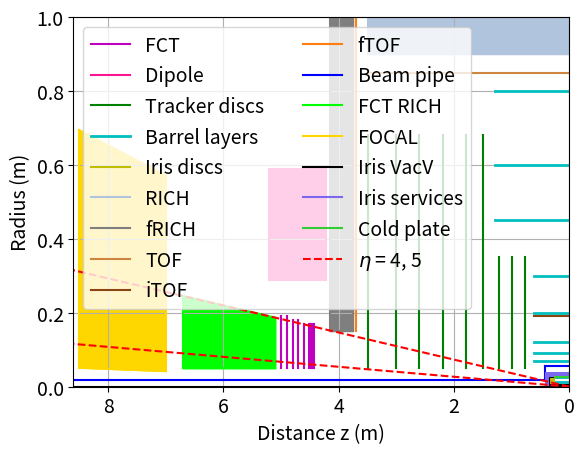

Recreate this plot in Python.
import matplotlib.pyplot as plt
import math
import numpy as np

class Toy_FCT:
	def __init__(self):
		# Default paramters. Can be changed by calling functions
		# FCT Parameters
		self.z_fct = [4.42, 4.44, 4.46, 4.48, 4.50, 4.52, 4.60, 4.70, 4.80, 4.90, 5.0] # Distance discs to origin (m)
		self.r_out_fct = [0.17, 0.17, 0.17, 0.17, 0.17, 0.17, 0.17, 0.18, 0.18, 0.19, 0.19] # Outer radii discs (m)
		self.r_in_fct = [0.05, 0.05, 0.05, 0.05, 0.05, 0.05, 0.05, 0.05, 0.05, 0.05, 0.05] # Inner radii discs (m)
		self.layerx2X0_def_fct = 0.01 # Thickness of the layers default value in % of a radiation length. Will fill the list if no values are given
		self.layerx2X0_list_fct = [0.01, 0.01, 0.01, 0.01, 0.01, 0.01, 0.01, 0.01, 0.01, 0.01, 0.01] # Thickness of the layers list
		self.layerType_def_fct = 0 # Default type of the layers used for the FCT. 0: Si active disc, 1: Si active square, 2: Pb passive converter disc (see O2 code). Will fill the list if empty
		self.layerType_list_fct = [0, 0, 0, 0, 0, 0, 0, 0, 0, 0, 0] # Type of the layers list

		# FCT Magnet
		self.z_fct_magnet = 0 # (m)
		self.length_fct_magnet = 0 # (m)
		self.r_in_fct_magnet = 0 # (m)
		self.r_out_fct_magnet = 0 # (m)
		self.set_fct_magnet_values()

		# Iris Parameters
		self.z_its = [0.26, 0.3, 0.34] # (m)
		self.r_out_its = [0.025, 0.025, 0.025] # (m)
		self.r_in_its = [0.005, 0.005, 0.005] # (m)
		self.layerx2X0_def_its = 0.001 # Thickness of the layers default value in % of a radiation length. Will fill the list if no values are given
		self.layerx2X0_list_its = [] # Thickness of the layers list

		# FT3 Parameters - Symmetric disc setup. Will make discs in both the positive and negative direction
		self.z_ft3 = [0.77, 1., 1.22, 1.50, 1.80, 2.20, 2.60, 3.00, 3.50] # Absolute distance to origin (m)
		self.r_out_ft3 = [0.35, 0.35, 0.35, 0.68, 0.68, 0.68, 0.68, 0.68, 0.68] # Outer radii discs (m)
		self.r_in_ft3_A_side = [0.05, 0.05, 0.05, 0.05, 0.05, 0.05, 0.05, 0.05, 0.05] # Inner radii discs (m) - A-side
		self.r_in_ft3_C_side = [0.07, 0.07, 0.07, 0.07, 0.07, 0.07, 0.07, 0.07, 0.07] # Inner radii discs (m) - C-side
		self.layerx2X0_def_ft3 = 0.01 # Thickness of the layers default value in % of a radiation length. Will fill the list if no values are given
		self.layerx2X0_list_ft3 = [] # Thickness of the layers list

		# TRK Parameters
		self.z_trk = [0.25, 0.25, 0.25, 0.62, 0.62, 0.62, 0.62, 0.62, 1.29, 1.29, 1.29] # Half-length of the barrel layers (m)
		self.r_trk = [0.005, 0.012, 0.025, 0.07, 0.09, 0.12, 0.2, 0.3, 0.45, 0.6, 0.8] # Radius of the barrel laters (m)

		# Coldplate
		self.z_coldplate = 0.25 # Half-length (m)
		self.r_coldplate = 0.026 # (m)

		# Beam pipe and vacuum chamber Parameters
		self.r_bp_A_side = 0.018 # Radius beampipe A-side (m)
		self.r_bp_C_side = 0.056 # Radius beampipe C-side (m)
		self.z_vacuumVesselWall = 0.42 # (m). Value is a guess based on the schematic of the ALICE 3 Tracker in the LOI, Figure 77
		self.r_vacuumVessel = 0.056 # Inner radius beam pipe its. 4th barrel layer is at r = 0.0375, so this is a guess
		self.eta_max = 5.1
		self.eta_min = 3.8
		self.window = False
		self.window_design = 3
		self.z_windowLength = 1.5 # (m)

		# Services vacuum vessel
		self.z_midpoint_services_vacv = -0.2 # (m). Offset for the vacuum vessel services. Makes it easier to draw
		self.z_services_vacv = self.z_vacuumVesselWall - 0.02 - self.z_midpoint_services_vacv # (m) Half length
		self.r_in_services_vacv = self.r_out_its[2] + 0.003
		self.r_out_services_vacv = self.r_in_services_vacv + 0.01

		# TOF
		self.r_tof = 0.85 # (m)
		self.z_tof = 3.5 # Half-length (m)

		# iTOF
		self.r_itof = 0.19 # (m)
		self.z_itof = 0.62 # Half-length (m)

		# FTOF
		self.z_ftof = 3.7 # (m)
		self.r_in_ftof = 0.15 # (m)
		self.r_out_ftof = 1. # (m)

		# RICH
		self.z_rich = 3.5 # Half-length (m)
		self.r_in_rich = 0.9 # (m)
		self.r_out_rich = 1.2 # (m)

		# Forward RICH
		self.z_frich = 3.75 # (m)
		self.length_frich = 0.4 # (m) Length of fRICH in z direction
		self.r_in_frich = 0.15 # (m)
		self.r_out_frich = 1.15 # (m)

		# FOCAL - Since the FOCAL is not azimuthally symmetric, and is in fact more cube shaped, this just outliens the position where it would roughly be.
		self.z_focal = 7 # (m)
		self.length_focal = 1.5 # (m)
		self.eta_min_focal = 3.2 # (m)
		self.eta_max_focal = 5.8 # (m)
		self.r_in_lowz_focal = self.z_focal * math.tan(self.pseurap_to_angle(self.eta_max_focal))
		self.r_out_lowz_focal = self.z_focal * math.tan(self.pseurap_to_angle(self.eta_min_focal))
		self.r_in_highz_focal = (self.z_focal + self.length_focal) * math.tan(self.pseurap_to_angle(self.eta_max_focal))
		self.r_out_highz_focal = (self.z_focal + self.length_focal) * math.tan(self.pseurap_to_angle(self.eta_min_focal))

		# FCT RICH parameters
		self.fct_rich_radiator_length = 1.6 # (m) Like the dRICH of the ePIC at the EIC
		self.fct_rich_service_length = 0.2 # (m) Estimated space in z required for the services of the FCT RICH
		self.z_fct_rich = self.z_fct[-1] + 0.1 # 0.1 to have the FCT RICH start at a realistic distance from the last layer of the FCT
		self.r_in_fct_rich = 0.05 # (m) 
		self.r_out_fct_rich_lowz = self.z_fct_rich * math.tan(self.pseurap_to_angle(4)) # (m)
		self.r_out_fct_rich_highz = (self.z_fct_rich + self.fct_rich_radiator_length) * math.tan(self.pseurap_to_angle(4)) # (m)

		# Iris Tracker in the open position. This is added to the 
		self.r_open_closed_difference = 0.016 - 0.0048 # (m)

		# Pseudorapidity lines
		# self.pseudorapidity_list = [-5, -4, -3, -2, -1, 1, 2, 3, 4, 5]
		self.pseudorapidity_list = [4, 5]
		self.pseurap_origins = [0.]
		
		# Draw parameters
		self.fig, self.ax = plt.subplots() # Output plot
		self.xleft = -8.6 # Left part of field of vision
		self.xright = 8.6 # Field of vision
		self.yup = 1. # Top part of field ov vision
		self.color_areas = True
		
		self.initialize_values()


	def initialize_values(self):
		if(not self.layerx2X0_list_fct):
			self.layerx2X0_list_fct = [self.layerx2X0_def_fct for a in self.z_fct]
		if(not self.layerType_list_fct):
			self.layerType_list_fct = [self.layerType_def_fct for a in self.z_fct]
		if(not self.layerx2X0_list_ft3):
			self.layerx2X0_list_ft3 = [self.layerx2X0_def_ft3 for a in self.z_ft3]
		if(not self.layerx2X0_list_its):
			self.layerx2X0_list_its = [self.layerx2X0_def_its for a in self.z_its]

	# Converter functions
	def ang_to_pseurap(self, angle): # Angle in radians
		pseurap = -math.log(math.tan(angle/2.))
		return pseurap
		
	def pseurap_to_angle(self, eta):
		theta = 2 * math.atan(math.exp(-eta))
		if(eta > 0):
			return theta
		else:
			return math.pi - theta
	
	# Set radii of FCT and FT3 discs to only extend up to a certain max pseudorapidity
	def set_inner_disc_radii(self, eta_min, which = 0):
		# 0: FCT, 1: FT3 (Excluding Iris)
		if(which == 0):
			r_list = []
			for z in self.z_fct:
				r = z * math.tan(self.pseurap_to_angle(eta_min))
				if(r < 0.05):
					r_list.append(0.05)
				else:
					r_list.append(r)
			self.r_in_fct = r_list
		elif(which == 1):
			r_list = []
			for z in self.z_ft3:
				r = z * math.tan(self.pseurap_to_angle(eta_min))
				if(r < 0.05):
					r_list.append(0.05)
				else:
					r_list.append(r)
			self.r_in_ft3_A_side = r_list
			self.r_in_ft3_C_side = r_list

	def set_outer_disc_radii(self, eta_max, which = 0):
		# 0: FCT, 1: FT3 (Excluding Iris)
		if(which == 0):
			self.r_out_fct = [0.01 * math.ceil(100. * z * math.tan(self.pseurap_to_angle(eta_max))) for z in self.z_fct]
		elif(which == 1):
			self.r_out_ft3 = [z * math.tan(self.pseurap_to_angle(eta_max)) for z in self.z_ft3]
	
	def set_fct_by_first_layer(self, zFirstLayer):
		spacing = [0, 0.02, 0.02, 0.02, 0.02, 0.02, 0.08, 0.10, 0.10, 0.10, 0.10]
		self.z_fct = [zFirstLayer + sum(spacing[:index]) for index, _ in enumerate(spacing)]
		print(self.z_fct)
		self.set_outer_disc_radii(4, 0)
	
	def set_fct_magnet_values(self):
		# Entirely paramatrised based on the values given for the FCT
		self.z_fct_magnet = self.z_fct[0] - 0.20 # (m)
		self.length_fct_magnet = self.z_fct[-1] - self.z_fct[0] + 0.4 # (m)
		self.r_in_fct_magnet = max(self.r_out_fct) + 0.10 # (m)
		self.r_out_fct_magnet = self.r_in_fct_magnet + 0.3 # (m)

	def fct_rich_in_front_of_fct(self, distance_from_ft3=0.1):
		self.z_fct_rich = self.z_ft3[-1] + distance_from_ft3 # 0.1 to have the FCT RICH start at a realistic distance from the last layer of the FT3
		self.r_out_fct_rich_lowz = self.z_fct_rich * math.tan(self.pseurap_to_angle(4)) # (m)
		self.r_out_fct_rich_highz = (self.z_fct_rich + self.fct_rich_radiator_length) * math.tan(self.pseurap_to_angle(4)) # (m)
		self.set_fct_by_first_layer(self.z_fct_rich + self.fct_rich_radiator_length + self.fct_rich_service_length)
	
	def open_iris(self):
		# ITS discs
		self.r_in_its = [self.r_open_closed_difference + r_in for r_in in self.r_in_its]
		self.r_out_its = [self.r_open_closed_difference + r_out for r_out in self.r_out_its]

		# Barrel layers 
		for i in range(0, 3):
			self.r_trk[i] += self.r_open_closed_difference

		# Services, coldplate, vacuum vessel
		self.r_in_services_vacv = self.r_out_its[2] + 0.003
		self.r_out_services_vacv = self.r_in_services_vacv + 0.01

		self.r_coldplate += self.r_open_closed_difference
	
	def print_disc_details(self, which):
		# 0: FCT, 1: FT3 (including Iris), 2:TRK
		# This function does not work as well anymore for FT3 discs since the A and C side are not symmetric anymore.
		# Should be easy to fix

		if(which == 0):
			print("---------------------------------------------")
			print("Displaying details for the FCT")
			print("")
			z = self.z_fct
			r_out = self.r_out_fct
			r_in = self.r_in_fct
		elif(which == 1):
			print("---------------------------------------------")
			print("Displaying details for the FT3")
			print("")
			z = self.z_its + self.z_ft3
			r_out = self.r_out_its + self.r_out_ft3
			r_in = self.r_in_its + self.r_in_ft3_A_side
		
		for i in range(0, len(z)):
			eta_minmax = self.pseurap_range(abs(z[i]), r_out[i], r_in[i])
			print("Layer ", i)
			print("Distance: ", z[i])
			print("Inner radius of disc: ", "%.3f" % r_in[i], "m")
			print("Max pseudorapidity: ","%.3f" % eta_minmax[1], "m")
			print("Outer radius of disc: ", "%.3f" % r_out[i], "m")
			print("Min pseudorapidity: ", "%.3f" % eta_minmax[0])
			print("Area: ", "%.3f" % (math.pi * (r_out[i]*r_out[i] - r_in[i]*r_in[i])), "m^2")
			print("")
			print("------")
			print("")
		print("The collective area of the (disc) layers: ")
		print("%.2f" % self.discs_area(r_out, r_in), "m2")
		print("---------------------------------------------")
		return

	def pseurap_range(self, d, r_out, r_in):
		# Calculates the pseudorapidity range of a disc
		pseurap_min = self.ang_to_pseurap(math.atan(r_out/d))
		pseurap_max = self.ang_to_pseurap(math.atan(r_in/d))
		return pseurap_min, pseurap_max

	def discs_area(self, r_out, r_in):
		area = 0.

		for i in range(len(r_out)):
			area += math.pi * (r_out[i] ** 2. - r_in[i] ** 2.)
		
		return area
	
	def write_layout(self, which, output_name):
		# Creates an output file for the FCT or FT3 such that it can be read in by O2
		# which: 0: FCT, 1: FT3		
		output = ""
		if(output_name[-4:] != '.cfg'):
			output = output_name + '.cfg'
		else:
			output = output_name
		
		if(which == 0):
			print("Writing an output file for the configuration parameters of the FCT")
			with open(output, 'w') as f:
				f.write('#layerType  z_layer  r_in  r_out  Layerx2X0\n')
				for i in range(0, len(self.z_fct)):
					f.write("%.f" % self.layerType_list_fct[i])
					f.write('  ')
					f.write("%.1f" % (100 * self.z_fct[i]))
					f.write('  ')
					f.write("%.1f" % (100 * self.r_in_fct[i]))
					f.write('  ')
					f.write("%.1f" % (100 * self.r_out_fct[i]))
					f.write('  ')
					f.write(str(self.layerx2X0_list_fct[i]))
					f.write('\n')
		if(which == 1):
			print("Writing an output file for the configuration parameters of the FT3")
			with open(output, 'w') as f:
				f.write('#z_layer  r_in  r_out  Layerx2X0\n')
				# Negative layers first - C-side
				for i in range(0, len(self.z_its)):
					f.write("%.1f" % (-100 * self.z_its[i]))
					f.write('  ')
					f.write("%.1f" % (100 * self.r_in_its[i]))
					f.write('  ')
					f.write("%.1f" % (100 * self.r_out_its[i]))
					f.write('  ')
					f.write(str(self.layerx2X0_list_its[i]))
					f.write('\n')					
				for i in range(0, len(self.z_ft3)):
					f.write("%.1f" % (-100 * self.z_ft3[i]))
					f.write('  ')
					f.write("%.1f" % (100 * self.r_in_ft3_C_side[i]))
					f.write('  ')
					f.write("%.1f" % (100 * self.r_out_ft3[i]))
					f.write('  ')
					f.write(str(self.layerx2X0_list_ft3[i]))
					f.write('\n')
				# Positive layers - A-side
				for i in range(0, len(self.z_its)):
					f.write("%.1f" % (100 * self.z_its[i]))
					f.write('  ')
					f.write("%.1f" % (100 * self.r_in_its[i]))
					f.write('  ')
					f.write("%.1f" % (100 * self.r_out_its[i]))
					f.write('  ')
					f.write(str(self.layerx2X0_list_its[i]))
					f.write('\n')
				for i in range(0, len(self.z_ft3)):
					f.write("%.1f" % (100 * self.z_ft3[i]))
					f.write('  ')
					f.write("%.1f" % (100 * self.r_in_ft3_C_side[i]))
					f.write('  ')
					f.write("%.1f" % (100 * self.r_out_ft3[i]))
					f.write('  ')
					f.write(str(self.layerx2X0_list_ft3[i]))
					f.write('\n')

	def show(self):
		self.ax.set_xlabel("Distance z (m)", fontsize=14)
		self.ax.set_ylabel("Radius (m)", fontsize=14)
		self.ax.tick_params(axis='both', labelsize = 14)
		self.ax.set_ylim(0, self.yup)
		self.ax.set_xlim(self.xleft, self.xright)
		self.ax.legend(prop={'size': 14}, ncol=2)
		self.ax.invert_xaxis()
		plt.show()
		self.fig.show()
		return

	def grid(self):
		self.ax.grid(True)
		return

	def draw_all(self):
		self.draw_FCT()
		self.draw_FCT_MAGNET()
		self.draw_FT3()
		self.draw_TRK()
		self.draw_Iris()
		self.draw_RICH()
		self.draw_FRICH()
		self.draw_TOF()
		self.draw_iTOF()
		self.draw_FTOF()
		self.draw_beam_pipe()
		self.draw_FCT_RICH()
		self.draw_FOCAL()
		self.draw_passive_material()
		self.draw_coldplate()
		self.draw_pseu_lines()
		

	def draw_FCT(self):
		for i in range(0, len(self.z_fct)):
			x = [self.z_fct[i], self.z_fct[i]]
			y = [self.r_in_fct[i], self.r_out_fct[i]]
			if(i == 0):
				self.ax.plot(x, y, 'm-', label="FCT")
			else:
				self.ax.plot(x, y, 'm-')
	
	def draw_FCT_MAGNET(self):
		self.z_fct_magnet = self.z_fct[0] - 0.20 # (m)
		self.length_fct_magnet = self.z_fct[-1] - self.z_fct[0] + 0.4 # (m)
		self.r_in_fct_magnet = max(self.r_out_fct) + 0.10 # (m)
		self.r_out_fct_magnet = self.r_in_fct_magnet + 0.3 # (m)
		self.ax.plot([self.z_fct_magnet, self.z_fct_magnet], [self.r_in_fct_magnet, self.r_out_fct_magnet], color='deeppink', label='Dipole')
		self.ax.plot([self.z_fct_magnet, self.z_fct_magnet + self.length_fct_magnet], [self.r_in_fct_magnet, self.r_in_fct_magnet], color='deeppink')
		self.ax.plot([self.z_fct_magnet, self.z_fct_magnet + self.length_fct_magnet], [self.r_out_fct_magnet, self.r_out_fct_magnet], color='deeppink')
		self.ax.plot([self.z_fct_magnet + self.length_fct_magnet, self.z_fct_magnet + self.length_fct_magnet], [self.r_in_fct_magnet, self.r_out_fct_magnet], color='deeppink')

		if(self.color_areas):
			self.ax.fill_between([self.z_fct_magnet, self.z_fct_magnet + self.length_fct_magnet], [self.r_in_fct_magnet, self.r_in_fct_magnet], [self.r_out_fct_magnet, self.r_out_fct_magnet], facecolor='deeppink')
	
	def draw_Iris(self):
		for i in range(0, len(self.z_its)):
			x1 = [self.z_its[i], self.z_its[i]]
			x2 = [-self.z_its[i], -self.z_its[i]]
			y = [self.r_in_its[i], self.r_out_its[i]]
			if(i == 0):
				self.ax.plot(x1, y, 'y-', label="Iris discs")
				self.ax.plot(x2, y, 'y-')
			else:
				self.ax.plot(x1, y, 'y-')
				self.ax.plot(x2, y, 'y-')	

	def draw_FT3(self):
		# Draw A-side (pos z) discs
		for i in range(0, len(self.z_ft3)):
			x = [self.z_ft3[i], self.z_ft3[i]]
			y = [self.r_in_ft3_A_side[i], self.r_out_ft3[i]]
			if(i == 0):
				self.ax.plot(x, y, 'g-', label="Tracker discs")
			else:
				self.ax.plot(x, y, 'g-')
		
		# Draw C-side (neg z) discs
		for i in range(0, len(self.z_ft3)):
			x = [-self.z_ft3[i], -self.z_ft3[i]]
			y = [self.r_in_ft3_C_side[i], self.r_out_ft3[i]]
			self.ax.plot(x, y, 'g-')
	
	def draw_TRK(self):
		for i in range(0, len(self.r_trk)):
			x = [-self.z_trk[i], self.z_trk[i]]
			y = [self.r_trk[i], self.r_trk[i]]
			if(i == 0):
				self.ax.plot(x, y, 'c-', linewidth=2, label="Barrel layers")
			else:
				self.ax.plot(x, y, 'c-', linewidth=2)
	
	def draw_beam_pipe(self):
		# plot beam line
		self.ax.plot([-self.xright, self.xright], [0., 0.], 'k-')

		# plot beam pipe - C-side
		self.ax.plot([-self.xright, -self.z_vacuumVesselWall], [self.r_bp_C_side, self.r_bp_C_side], 'b-')
		# vacuum vessel - top part
		self.ax.plot([-self.z_vacuumVesselWall, self.z_vacuumVesselWall], [self.r_vacuumVessel, self.r_vacuumVessel], 'b-', label = "Beam pipe")

		if(self.window):
			if(self.window_design == 1):
				# Goes down, then makes a double cone shape. Not favored
				theta_eta_max = self.pseurap_to_angle(self.eta_max)
				theta_eta_min = self.pseurap_to_angle(self.eta_min)
				z1 = self.r_bp_A_side / (math.tan(theta_eta_max))
				z2 = self.r_in_ft3_A_side[0] / (math.tan(theta_eta_min))
				z3 = self.r_bp_A_side / (math.tan(theta_eta_min))
				# Plot pipe 1
				self.ax.plot([self.z_vacuumVesselWall, z3], [self.r_bp_A_side, self.r_bp_A_side], 'b-')
				# Plot Window 1
				self.ax.plot([z2, z1], [self.r_in_ft3_A_side[0], self.r_bp_A_side], 'b-')
				# Plot Window 2
				self.ax.plot([z3, z2], [self.r_bp_A_side, self.r_in_ft3_A_side[0]], 'b-')
				# Plot pipe 2
				self.ax.plot([self.xright, z1], [self.r_bp_A_side, self.r_bp_A_side], 'b-')
				# Plot vacuum vessel wall - pos z side
				self.ax.plot([self.z_vacuumVesselWall, self.z_vacuumVesselWall], [self.r_bp_A_side, self.r_vacuumVessel], 'b-')
			elif(self.window_design == 2):
				# Elongates the primary vacuum vessel and then makes a wall. Intersects iwth the FT3 discs
				theta_eta_max = self.pseurap_to_angle(self.eta_max)
				theta_eta_min = self.pseurap_to_angle(self.eta_min)

				vacVExt = self.r_vacuumVessel / math.tan(theta_eta_min) # Absolute value
				win = self.r_bp_A_side / math.tan(theta_eta_max) # Absolute value

				# Plot vacuum vessel extension
				self.ax.plot([self.z_vacuumVesselWall, vacVExt], [self.r_vacuumVessel, self.r_vacuumVessel], 'b-')
				# Plot Window
				self.ax.plot([win, vacVExt], [self.r_bp_A_side, self.r_vacuumVessel], 'b-')
				# Plot pipe A side
				self.ax.plot([win, self.xright], [self.r_bp_A_side, self.r_bp_A_side], 'b-')
			elif(self.window_design == 3):
				# From the primary vacuum vessel, makes a cone that then connects down to the beam pipe
				# Plot window
				self.ax.plot([self.z_vacuumVesselWall +  self.z_windowLength, self.z_vacuumVesselWall], [self.r_bp_A_side , self.r_bp_C_side], 'b-')
				# Plot pipe A side
				self.ax.plot([self.xright, self.z_vacuumVesselWall + self.z_windowLength], [self.r_bp_A_side, self.r_bp_A_side], 'b-')

		else:
			self.ax.plot([self.z_vacuumVesselWall, self.z_vacuumVesselWall], [self.r_bp_A_side, self.r_vacuumVessel], 'b-')
			self.ax.plot([self.z_vacuumVesselWall, self.xright], [self.r_bp_A_side, self.r_bp_A_side], 'b-')
	
	def draw_TOF(self):
		self.ax.plot([-self.z_tof, self.z_tof], [self.r_tof, self.r_tof], color='peru', label='TOF')
	
	def draw_iTOF(self):
		self.ax.plot([-self.z_itof, self.z_itof], [self.r_itof, self.r_itof], color='saddlebrown', label='iTOF')

	def draw_FTOF(self):
		self.ax.plot([self.z_ftof, self.z_ftof], [self.r_in_ftof, self.r_out_ftof], color='tab:orange', label='fTOF')
		self.ax.plot([-self.z_ftof, -self.z_ftof], [self.r_in_ftof, self.r_out_ftof], color='tab:orange')

	def draw_RICH(self):
		self.ax.plot([-self.z_rich, self.z_rich], [self.r_in_rich, self.r_in_rich], color='lightsteelblue', label='RICH')
		self.ax.plot([-self.z_rich, self.z_rich], [self.r_out_rich, self.r_out_rich], color='lightsteelblue')
		self.ax.plot([self.z_rich, self.z_rich], [self.r_in_rich, self.r_out_rich], color='lightsteelblue')
		self.ax.plot([-self.z_rich, -self.z_rich], [self.r_in_rich, self.r_out_rich], color='lightsteelblue')

		if(self.color_areas):
			self.ax.fill_between([-self.z_rich, self.z_rich], [self.r_in_rich, self.r_in_rich], [self.r_out_rich, self.r_out_rich], color='lightsteelblue')

	def draw_FRICH(self):
		# A-side
		self.ax.plot([self.z_frich, self.z_frich], [self.r_in_frich, self.r_out_frich], color='tab:gray', label='fRICH')
		self.ax.plot([self.z_frich, self.z_frich + self.length_frich], [self.r_in_frich, self.r_in_frich], color='tab:gray')
		self.ax.plot([self.z_frich, self.z_frich + self.length_frich], [self.r_out_frich, self.r_out_frich], color='tab:gray')
		self.ax.plot([self.z_frich + self.length_frich, self.z_frich + self.length_frich], [self.r_in_frich, self.r_out_frich], color='tab:gray')

		# C-side
		self.ax.plot([-self.z_frich, -self.z_frich], [self.r_in_frich, self.r_out_frich], color='tab:gray')
		self.ax.plot([-self.z_frich, -self.z_frich - self.length_frich], [self.r_in_frich, self.r_in_frich], color='tab:gray')
		self.ax.plot([-self.z_frich, -self.z_frich - self.length_frich], [self.r_out_frich, self.r_out_frich], color='tab:gray')
		self.ax.plot([-self.z_frich - self.length_frich,-self.z_frich - self.length_frich], [self.r_in_frich, self.r_out_frich], color='tab:gray')

		if(self.color_areas):
			self.ax.fill_between([self.z_frich, self.z_frich + self.length_frich], [self.r_in_frich, self.r_in_frich], [self.r_out_frich, self.r_out_frich], color='tab:gray')
			self.ax.fill_between([-self.z_frich, -self.z_frich - self.length_frich], [self.r_in_frich, self.r_in_frich], [self.r_out_frich, self.r_out_frich], color='tab:gray')

	def draw_FCT_RICH(self):
		# Draw gas container
		self.ax.plot([self.z_fct_rich, self.z_fct_rich + self.fct_rich_radiator_length], [self.r_in_fct_rich, self.r_in_fct_rich], color='lime', label='FCT RICH')
		self.ax.plot([self.z_fct_rich, self.z_fct_rich + self.fct_rich_radiator_length], [self.r_out_fct_rich_lowz, self.r_out_fct_rich_highz], color='lime')
		self.ax.plot([self.z_fct_rich, self.z_fct_rich], [self.r_in_fct_rich, self.r_out_fct_rich_lowz], color='lime')
		self.ax.plot([self.z_fct_rich + self.fct_rich_radiator_length, self.z_fct_rich + self.fct_rich_radiator_length], [self.r_in_fct_rich, self.r_out_fct_rich_highz], color='lime')
		# Draw service container

		if(self.color_areas):
			self.ax.fill_between([self.z_fct_rich, self.z_fct_rich + self.fct_rich_radiator_length], [self.r_in_fct_rich, self.r_in_fct_rich], [self.r_out_fct_rich_lowz, self.r_out_fct_rich_highz], color='lime')
	
	def draw_FOCAL(self):
		self.ax.plot([self.z_focal, self.z_focal], [self.r_in_lowz_focal, self.r_out_lowz_focal], color='gold', label='FOCAL')
		self.ax.plot([self.z_focal, self.z_focal + self.length_focal], [self.r_in_lowz_focal, self.r_in_highz_focal], color='gold')
		self.ax.plot([self.z_focal, self.z_focal + self.length_focal], [self.r_out_lowz_focal, self.r_out_highz_focal], color='gold')
		self.ax.plot([self.z_focal + self.length_focal, self.z_focal + self.length_focal], [self.r_in_highz_focal, self.r_out_highz_focal], color='gold')

		if(self.color_areas):
			self.ax.fill_between([self.z_focal, self.z_focal + self.length_focal], [self.r_in_lowz_focal, self.r_in_highz_focal], [self.r_out_lowz_focal, self.r_out_highz_focal], color='gold')

	def draw_passive_material(self):
		# Draw iris vacuum vessel - inner tube
		self.ax.plot([-self.z_its[2] - 0.02, self.z_its[2] + 0.02], [self.r_trk[0] - 0.0002, self.r_trk[0] - 0.0002], color='black', label='Iris VacV')
		# Draw iris vacuum vessel - outer tube
		self.ax.plot([-self.z_its[2] - 0.02, self.z_its[2] + 0.02], [self.r_trk[2] + 0.002, self.r_trk[2] + 0.002], color='black')
		# Draw iris vacuum vessel - neg z side wall
		self.ax.plot([-self.z_its[2] - 0.02, -self.z_its[2] - 0.02], [self.r_trk[0] - 0.0002, self.r_trk[2] + 0.002], color='black')
		# Draw iris vacuum vessel - pos z side wall
		self.ax.plot([self.z_its[2] + 0.02, self.z_its[2] + 0.02], [self.r_trk[0] - 0.0002, self.r_trk[2] + 0.002], color='black')

		# Draw horizontal services for the vacuum vessel
		self.ax.plot([self.z_midpoint_services_vacv - self.z_services_vacv, self.z_midpoint_services_vacv + self.z_services_vacv], [self.r_in_services_vacv, self.r_in_services_vacv], color = 'mediumslateblue', label='Iris services')
		self.ax.plot([self.z_midpoint_services_vacv - self.z_services_vacv, self.z_midpoint_services_vacv + self.z_services_vacv], [self.r_out_services_vacv, self.r_out_services_vacv], color = 'mediumslateblue')
		self.ax.plot([self.z_midpoint_services_vacv - self.z_services_vacv, self.z_midpoint_services_vacv - self.z_services_vacv], [self.r_in_services_vacv, self.r_out_services_vacv], color = 'mediumslateblue')
		self.ax.plot([self.z_midpoint_services_vacv + self.z_services_vacv, self.z_midpoint_services_vacv + self.z_services_vacv], [self.r_in_services_vacv, self.r_out_services_vacv], color = 'mediumslateblue')

		if(self.color_areas):
			self.ax.fill_between([self.z_midpoint_services_vacv - self.z_services_vacv, self.z_midpoint_services_vacv + self.z_services_vacv], [self.r_in_services_vacv, self.r_in_services_vacv], [self.r_out_services_vacv, self.r_out_services_vacv], color='mediumslateblue')

		# Draw vertical services for the vacuum vessel
		self.ax.plot([self.z_its[2] + 0.03, self.z_its[2] + 0.03], [self.r_trk[0] - 0.0002, self.r_in_services_vacv], color = 'mediumslateblue')
		self.ax.plot([self.z_vacuumVesselWall - 0.02, self.z_vacuumVesselWall - 0.02], [self.r_trk[0] - 0.0002, self.r_in_services_vacv], color = 'mediumslateblue')
		self.ax.plot([self.z_its[2] + 0.03, self.z_vacuumVesselWall - 0.02], [self.r_trk[0] - 0.0002, self.r_trk[0] - 0.0002], color = 'mediumslateblue')
		self.ax.plot([self.z_its[2] + 0.03, self.z_vacuumVesselWall - 0.02], [self.r_in_services_vacv, self.r_in_services_vacv], color = 'mediumslateblue')

		if(self.color_areas):
			self.ax.fill_between([self.z_its[2] + 0.03, self.z_vacuumVesselWall - 0.02], [self.r_trk[0] - 0.0002, self.r_trk[0] - 0.0002], [self.r_in_services_vacv, self.r_in_services_vacv], color='mediumslateblue')

	def draw_coldplate(self):
		self.ax.plot([-self.z_coldplate, self.z_coldplate], [self.r_coldplate, self.r_coldplate], color='limegreen', label='Cold plate')

	def draw_pseu_lines(self):
		z_origin_list = []
		y_origin_list = []
		z_disp_list = []
		y_disp_list = []
		labelp = r'$\eta$ = '
		for z_pos in self.pseurap_origins:
			for eta in self.pseudorapidity_list:
				ang = self.pseurap_to_angle(abs(eta))
				z = []
				y = []
				if(eta < 0):
					z = [-self.xright, z_pos]
					y = [(self.xright + z_pos) * math.tan(ang), 0]
				if(eta > 0):
					z = [z_pos, self.xright]
					y = [0, (self.xright - z_pos) * math.tan(ang)]
				if(z_pos == 0.):
					z_origin_list.append(z)
					y_origin_list.append(y)
					labelp += f'{str(eta)}, '
				else:
					z_disp_list.append(z)
					y_disp_list.append(y)

					
		for i in range(0, len(z_origin_list)):
			if(i == 0):
				self.ax.plot(z_origin_list[i], y_origin_list[i], 'r--', label=labelp[:-2])
			else:
				self.ax.plot(z_origin_list[i], y_origin_list[i], 'r--')

		for i in range(0, len(z_disp_list)):
			self.ax.plot(z_disp_list[i], y_disp_list[i], 'k-')

toymodel = Toy_FCT()
# toymodel.set_inner_disc_radii(4, 1)
toymodel.print_disc_details(0)
toymodel.print_disc_details(1)
# toymodel.fct_rich_in_front_of_fct(0.7)
# toymodel.write_layout(0, "FCT") # Writes layout that can be used for O2
# toymodel.window = True
# toymodel.open_iris()
toymodel.draw_all()

toymodel.grid()
toymodel.xleft = 0
# toymodel.xright = 3
# toymodel.yup = 0.4
toymodel.show()
